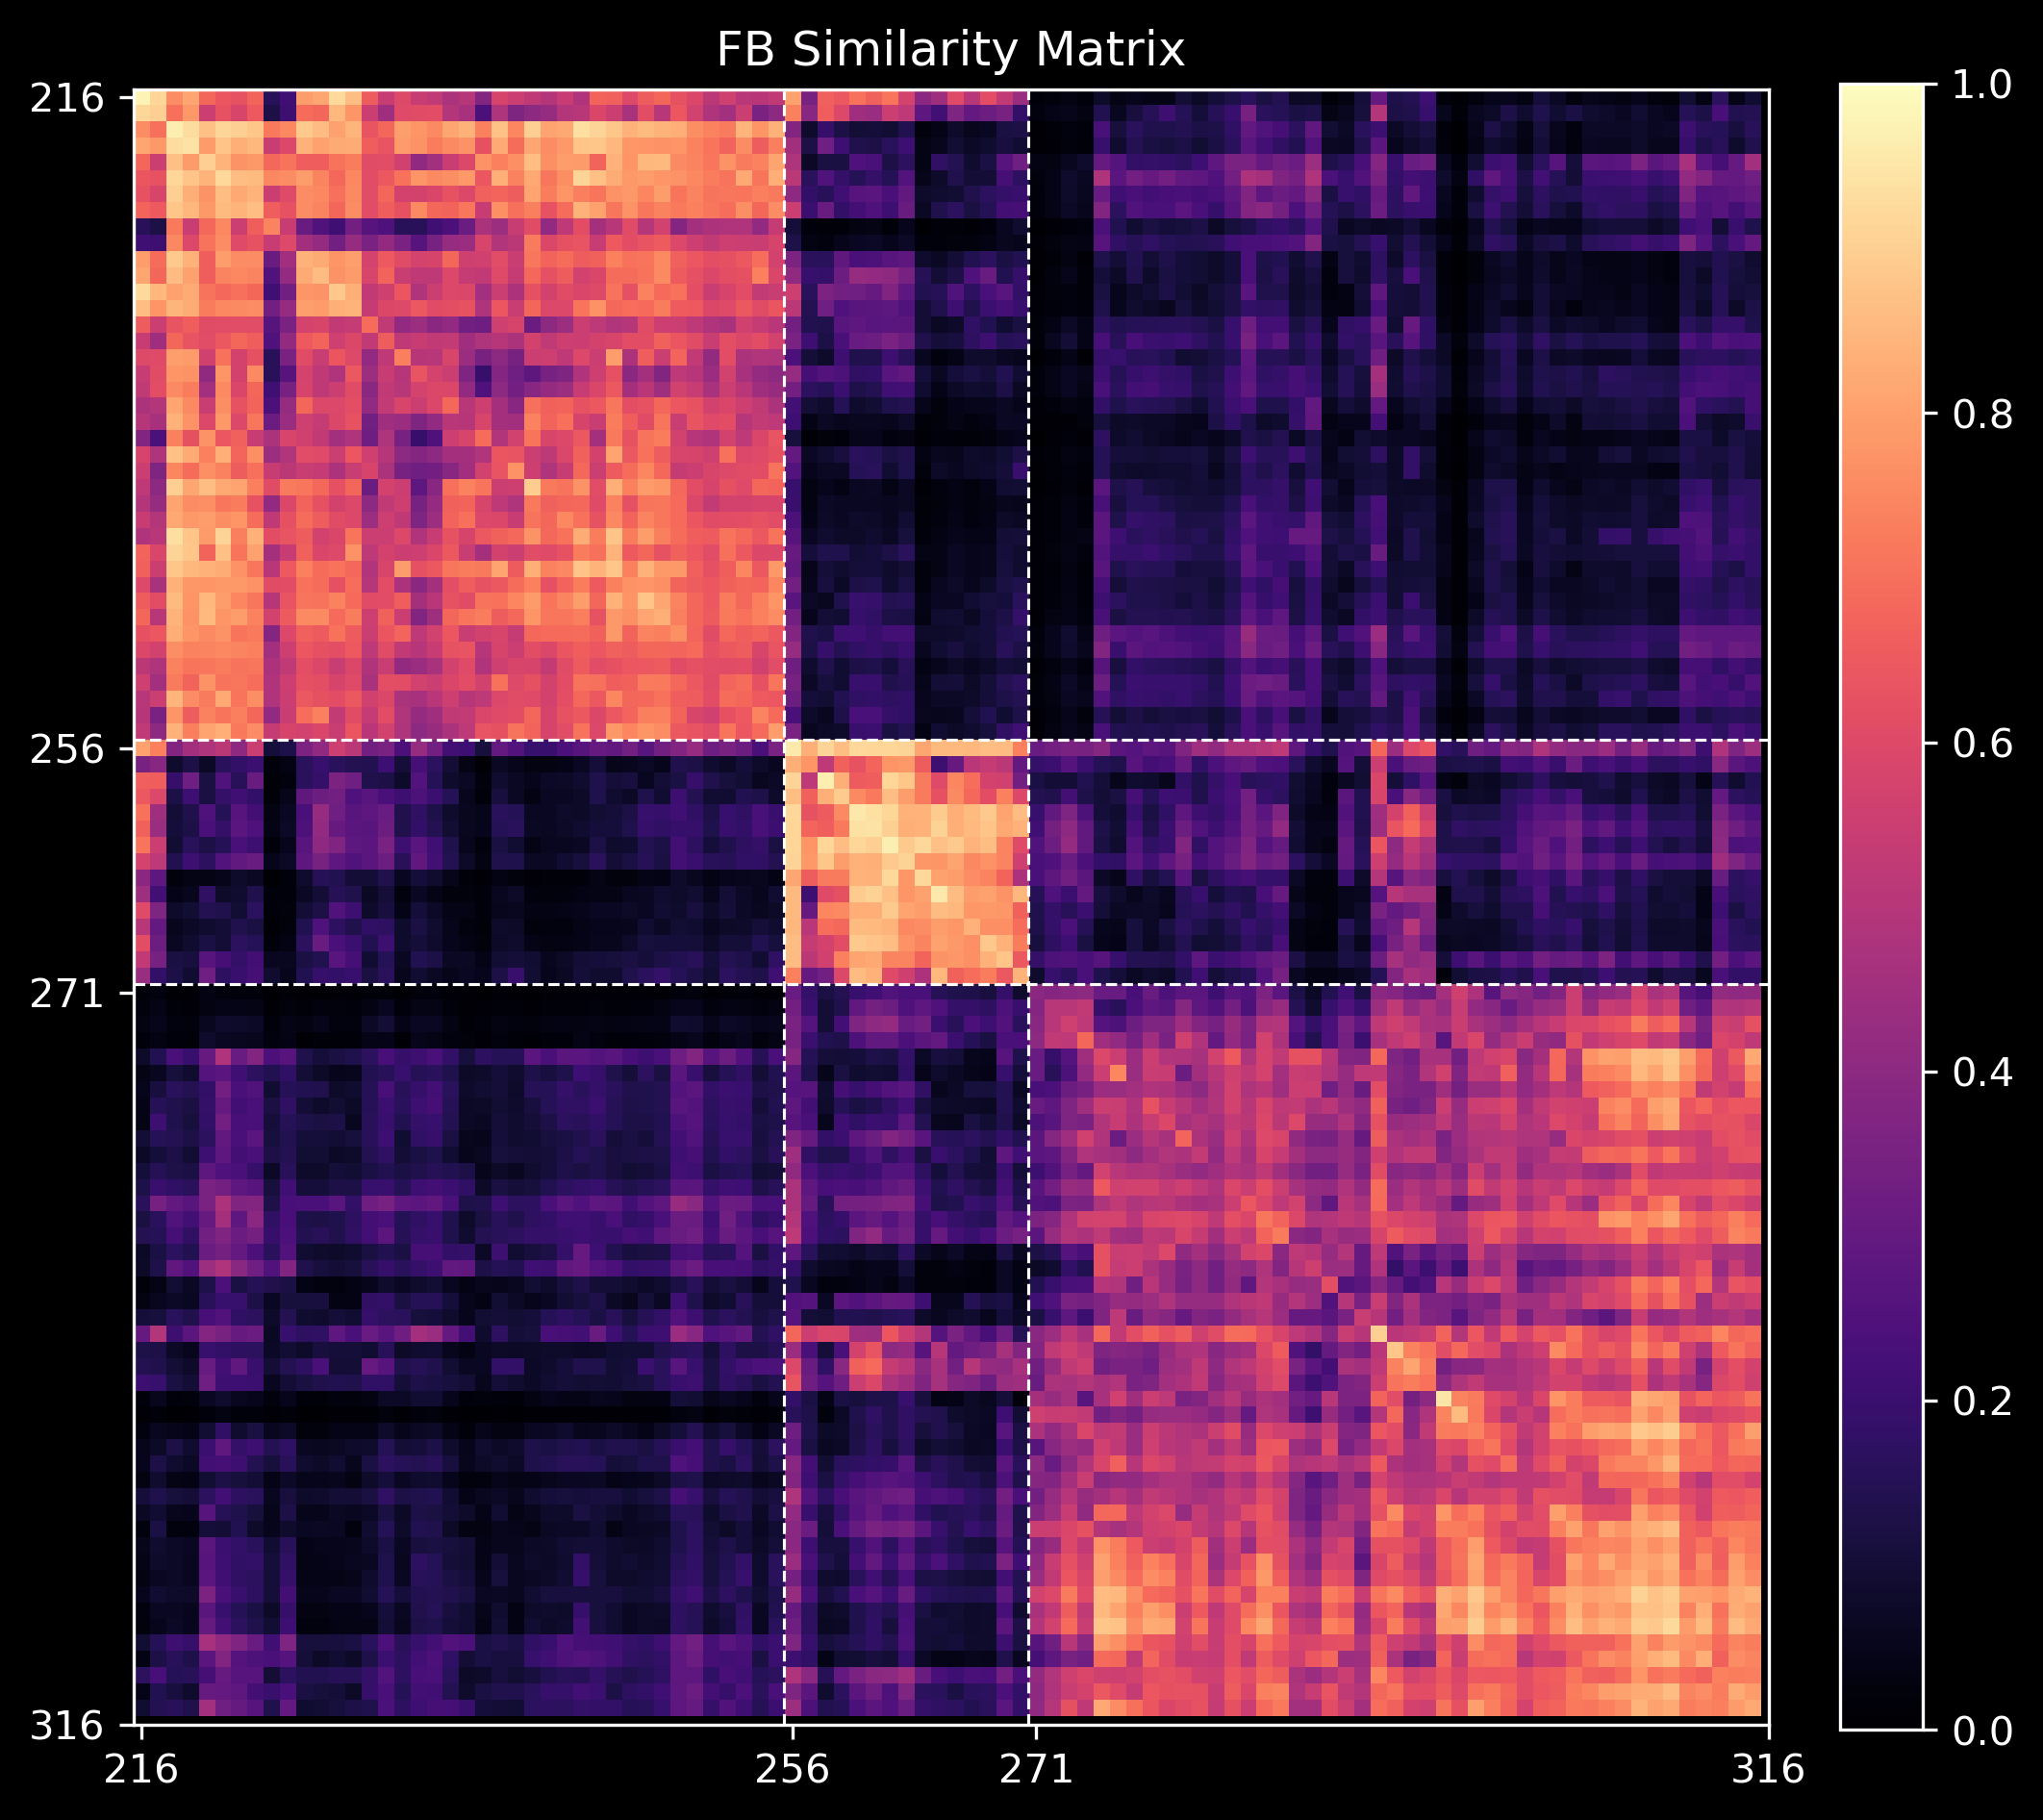

The data file committed next to this chart (first rows):
fc_id, part
VGlut-F-700046, 1
VGlut-F-700571, 1
VGlut-F-500736, 1
VGlut-F-600195, 1
VGlut-F-700339, 1
VGlut-F-500425, 1
VGlut-F-800154, 1
VGlut-F-800199, 1
VGlut-F-600089, 1
VGlut-F-800083, 1
VGlut-F-700579, 1
VGlut-F-700585, 1
VGlut-F-500343, 1
VGlut-F-800085, 1
VGlut-F-500841, 1
VGlut-F-800086, 1
VGlut-F-500341, 1
VGlut-F-600683, 1
VGlut-F-700401, 1
VGlut-F-700229, 1
VGlut-F-700499, 1
VGlut-F-800250, 1
VGlut-F-500632, 1
VGlut-F-700408, 1
VGlut-F-600579, 1
VGlut-F-700041, 1
VGlut-F-800240, 1
VGlut-F-700029, 1
VGlut-F-700036, 1
VGlut-F-700037, 1
VGlut-F-700108, 1
VGlut-F-600180, 1
VGlut-F-700488, 1
VGlut-F-600461, 1
VGlut-F-700199, 1
VGlut-F-800049, 1
VGlut-F-500410, 1
VGlut-F-600681, 1
VGlut-F-500416, 1
VGlut-F-500465, 1
VGlut-F-700145, 2
VGlut-F-700442, 2
VGlut-F-600169, 2
VGlut-F-700603, 2
VGlut-F-600187, 2
VGlut-F-600192, 2
VGlut-F-700493, 2
VGlut-F-700574, 2
VGlut-F-800328, 2
VGlut-F-500803, 2
VGlut-F-600706, 2
VGlut-F-500777, 2
VGlut-F-600692, 2
VGlut-F-600388, 2
VGlut-F-700508, 2
VGlut-F-800041, 3
VGlut-F-900131, 3
VGlut-F-600796, 3
VGlut-F-800045, 3
VGlut-F-500869, 3
... 40 more rows
